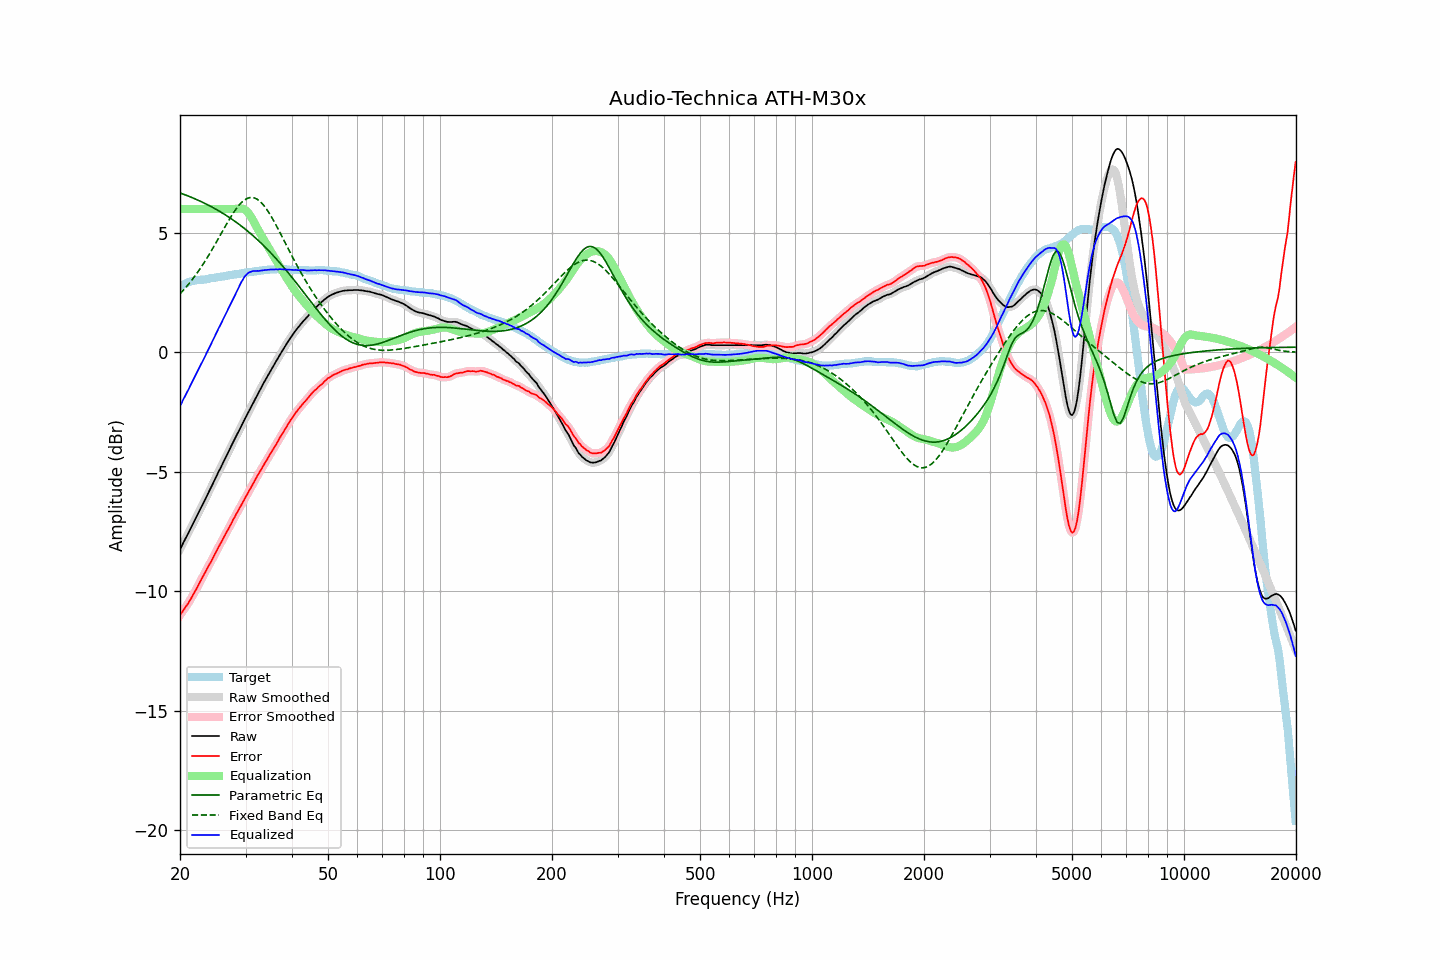

The table this chart was drawn from, first rows:
frequency, raw, error, smoothed, error_smoothed, equalization, parametric_eq, fixed_band_eq, equalized_raw, equalized_smoothed, target
20.00, -8.25, -11.00, -8.25, -11.00, 6.00, 6.67, 2.45, -2.25, -2.25, 2.75
20.20, -8.12, -10.91, -8.12, -10.91, 6.00, 6.65, 2.52, -2.12, -2.12, 2.79
20.40, -7.98, -10.81, -7.99, -10.81, 6.00, 6.62, 2.59, -1.98, -1.99, 2.83
20.61, -7.86, -10.70, -7.85, -10.71, 6.00, 6.60, 2.67, -1.86, -1.85, 2.85
20.81, -7.72, -10.61, -7.72, -10.61, 6.00, 6.57, 2.74, -1.72, -1.72, 2.89
21.02, -7.59, -10.52, -7.59, -10.51, 6.00, 6.54, 2.82, -1.59, -1.59, 2.93
21.23, -7.45, -10.40, -7.46, -10.41, 6.00, 6.52, 2.90, -1.45, -1.46, 2.95
21.44, -7.32, -10.29, -7.32, -10.29, 6.00, 6.49, 2.99, -1.32, -1.32, 2.97
21.66, -7.18, -10.17, -7.18, -10.17, 6.00, 6.46, 3.08, -1.18, -1.18, 2.99
21.87, -7.05, -10.05, -7.05, -10.05, 6.00, 6.43, 3.17, -1.05, -1.05, 3.00
22.09, -6.91, -9.93, -6.91, -9.93, 6.00, 6.40, 3.26, -0.91, -0.91, 3.02
22.31, -6.78, -9.81, -6.78, -9.80, 6.00, 6.37, 3.35, -0.78, -0.78, 3.03
22.54, -6.65, -9.67, -6.65, -9.68, 6.00, 6.34, 3.45, -0.65, -0.65, 3.03
22.76, -6.51, -9.55, -6.51, -9.55, 6.00, 6.31, 3.55, -0.51, -0.51, 3.04
22.99, -6.38, -9.42, -6.38, -9.42, 6.00, 6.28, 3.65, -0.38, -0.38, 3.04
23.22, -6.24, -9.29, -6.25, -9.29, 6.00, 6.25, 3.75, -0.24, -0.25, 3.04
23.45, -6.11, -9.17, -6.11, -9.16, 6.00, 6.21, 3.86, -0.11, -0.11, 3.05
23.69, -5.98, -9.04, -5.97, -9.04, 6.00, 6.18, 3.97, 0.02, 0.03, 3.06
23.92, -5.83, -8.91, -5.84, -8.92, 6.00, 6.15, 4.08, 0.17, 0.16, 3.08
24.16, -5.70, -8.80, -5.70, -8.80, 6.00, 6.11, 4.19, 0.30, 0.30, 3.10
24.40, -5.56, -8.67, -5.56, -8.67, 6.00, 6.07, 4.30, 0.44, 0.44, 3.11
24.65, -5.42, -8.54, -5.42, -8.54, 6.00, 6.04, 4.42, 0.58, 0.58, 3.11
24.89, -5.28, -8.41, -5.28, -8.41, 6.00, 6.00, 4.54, 0.72, 0.72, 3.13
25.14, -5.14, -8.28, -5.14, -8.28, 6.00, 5.96, 4.66, 0.86, 0.86, 3.14
25.39, -5.00, -8.15, -5.01, -8.16, 6.00, 5.92, 4.78, 1.00, 0.99, 3.15
25.65, -4.87, -8.03, -4.87, -8.03, 6.00, 5.88, 4.90, 1.13, 1.13, 3.16
25.91, -4.74, -7.90, -4.73, -7.90, 6.00, 5.84, 5.02, 1.26, 1.27, 3.17
26.16, -4.59, -7.77, -4.60, -7.78, 6.00, 5.80, 5.14, 1.41, 1.40, 3.18
26.43, -4.47, -7.65, -4.46, -7.65, 6.00, 5.76, 5.25, 1.53, 1.54, 3.19
26.69, -4.32, -7.53, -4.32, -7.53, 6.00, 5.72, 5.37, 1.68, 1.68, 3.21
26.96, -4.18, -7.40, -4.19, -7.41, 6.00, 5.67, 5.49, 1.82, 1.81, 3.22
27.23, -4.05, -7.28, -4.05, -7.28, 6.00, 5.63, 5.60, 1.95, 1.95, 3.22
27.50, -3.91, -7.16, -3.91, -7.15, 6.00, 5.58, 5.71, 2.09, 2.09, 3.24
27.77, -3.77, -7.01, -3.78, -7.02, 6.00, 5.54, 5.81, 2.23, 2.22, 3.24
28.05, -3.64, -6.90, -3.64, -6.90, 6.00, 5.49, 5.91, 2.36, 2.36, 3.26
28.33, -3.50, -6.76, -3.51, -6.77, 6.01, 5.44, 6.01, 2.50, 2.50, 3.26
28.62, -3.38, -6.65, -3.37, -6.65, 6.02, 5.39, 6.10, 2.64, 2.64, 3.28
28.90, -3.24, -6.53, -3.24, -6.53, 6.02, 5.34, 6.18, 2.78, 2.78, 3.29
29.19, -3.10, -6.40, -3.11, -6.41, 6.02, 5.29, 6.25, 2.92, 2.92, 3.30
29.48, -2.97, -6.29, -2.97, -6.28, 6.01, 5.24, 6.31, 3.04, 3.04, 3.32
29.78, -2.83, -6.16, -2.84, -6.16, 5.98, 5.19, 6.37, 3.15, 3.14, 3.33
30.08, -2.71, -6.04, -2.70, -6.04, 5.93, 5.13, 6.41, 3.23, 3.23, 3.33
30.38, -2.57, -5.92, -2.58, -5.92, 5.87, 5.08, 6.45, 3.30, 3.30, 3.34
30.68, -2.44, -5.79, -2.45, -5.80, 5.79, 5.02, 6.47, 3.35, 3.34, 3.35
30.99, -2.32, -5.68, -2.32, -5.68, 5.69, 4.96, 6.48, 3.37, 3.37, 3.36
31.30, -2.18, -5.55, -2.19, -5.56, 5.58, 4.90, 6.48, 3.39, 3.39, 3.37
31.61, -2.05, -5.44, -2.05, -5.44, 5.45, 4.85, 6.47, 3.40, 3.40, 3.39
31.93, -1.93, -5.31, -1.92, -5.31, 5.33, 4.79, 6.44, 3.40, 3.40, 3.39
32.24, -1.79, -5.19, -1.80, -5.19, 5.20, 4.72, 6.41, 3.41, 3.40, 3.39
32.57, -1.67, -5.08, -1.67, -5.07, 5.08, 4.66, 6.36, 3.40, 3.41, 3.40
32.89, -1.54, -4.96, -1.54, -4.96, 4.96, 4.60, 6.30, 3.42, 3.42, 3.42
33.22, -1.42, -4.84, -1.42, -4.84, 4.84, 4.53, 6.23, 3.42, 3.42, 3.42
33.55, -1.29, -4.73, -1.29, -4.73, 4.73, 4.47, 6.16, 3.44, 3.43, 3.44
33.89, -1.17, -4.61, -1.17, -4.61, 4.61, 4.40, 6.07, 3.44, 3.44, 3.44
34.23, -1.05, -4.51, -1.05, -4.50, 4.50, 4.33, 5.98, 3.45, 3.45, 3.45
34.57, -0.93, -4.38, -0.93, -4.39, 4.39, 4.26, 5.88, 3.45, 3.45, 3.45
34.92, -0.81, -4.27, -0.81, -4.28, 4.28, 4.19, 5.77, 3.46, 3.46, 3.46
35.27, -0.69, -4.16, -0.70, -4.16, 4.16, 4.12, 5.66, 3.47, 3.46, 3.47
35.62, -0.58, -4.05, -0.58, -4.05, 4.05, 4.05, 5.54, 3.47, 3.47, 3.47
35.97, -0.47, -3.93, -0.47, -3.94, 3.94, 3.98, 5.42, 3.47, 3.47, 3.46
... 635 more rows
